Dataset: dataset_split (GitHub, AndryeyevIvan/ComputerVision). Classes: metal, plastic.

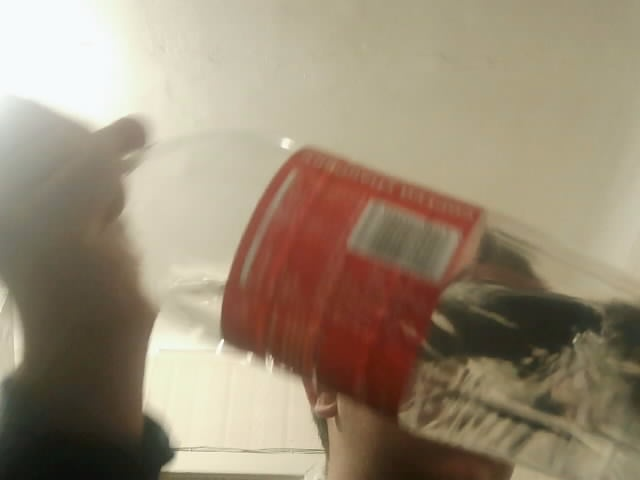
Label: plastic

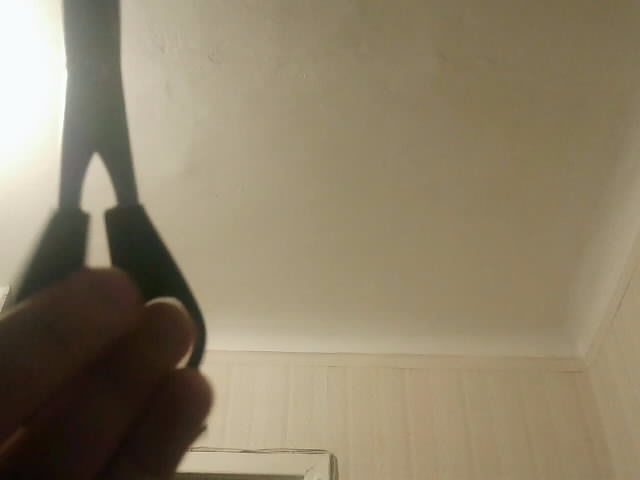
Label: metal

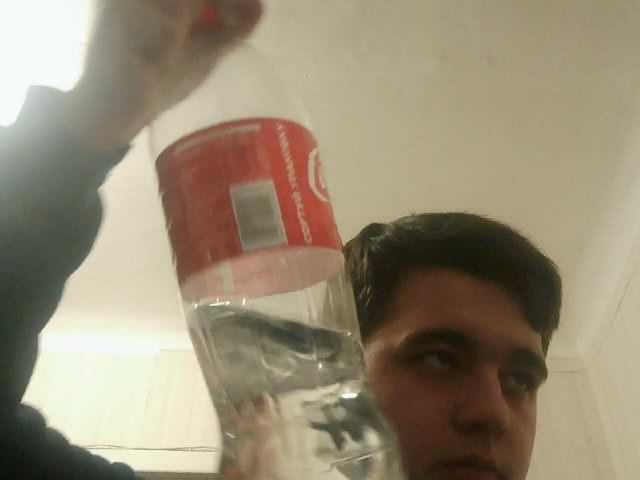
Label: plastic

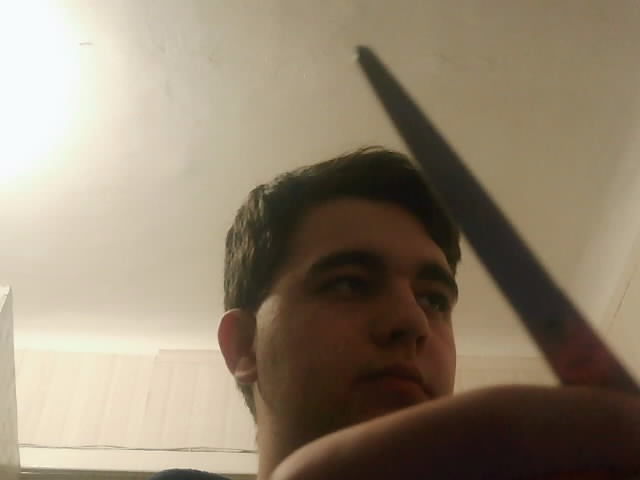
Label: metal

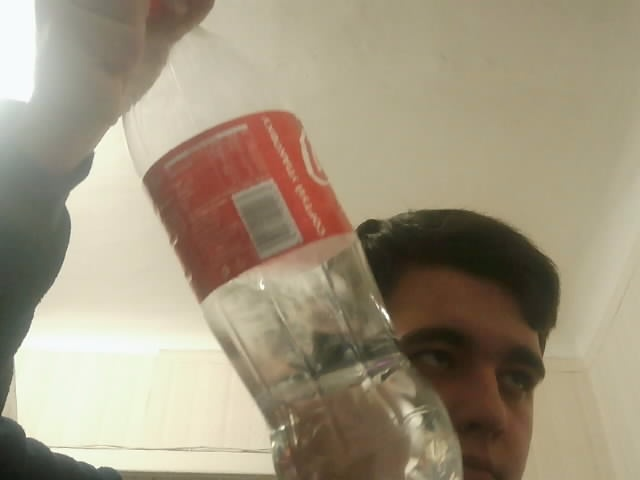
Label: plastic

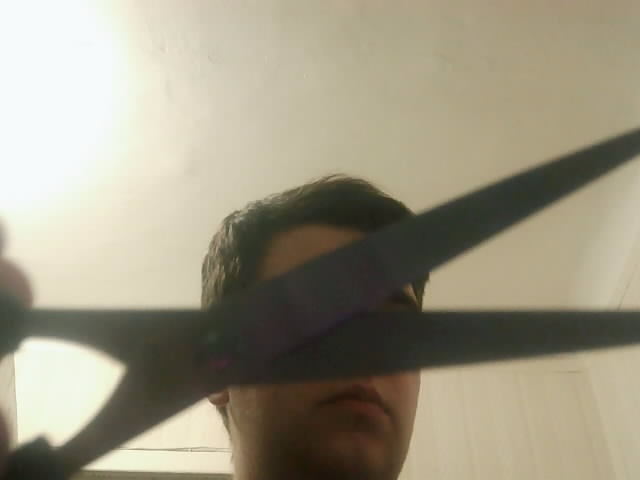
Label: metal
